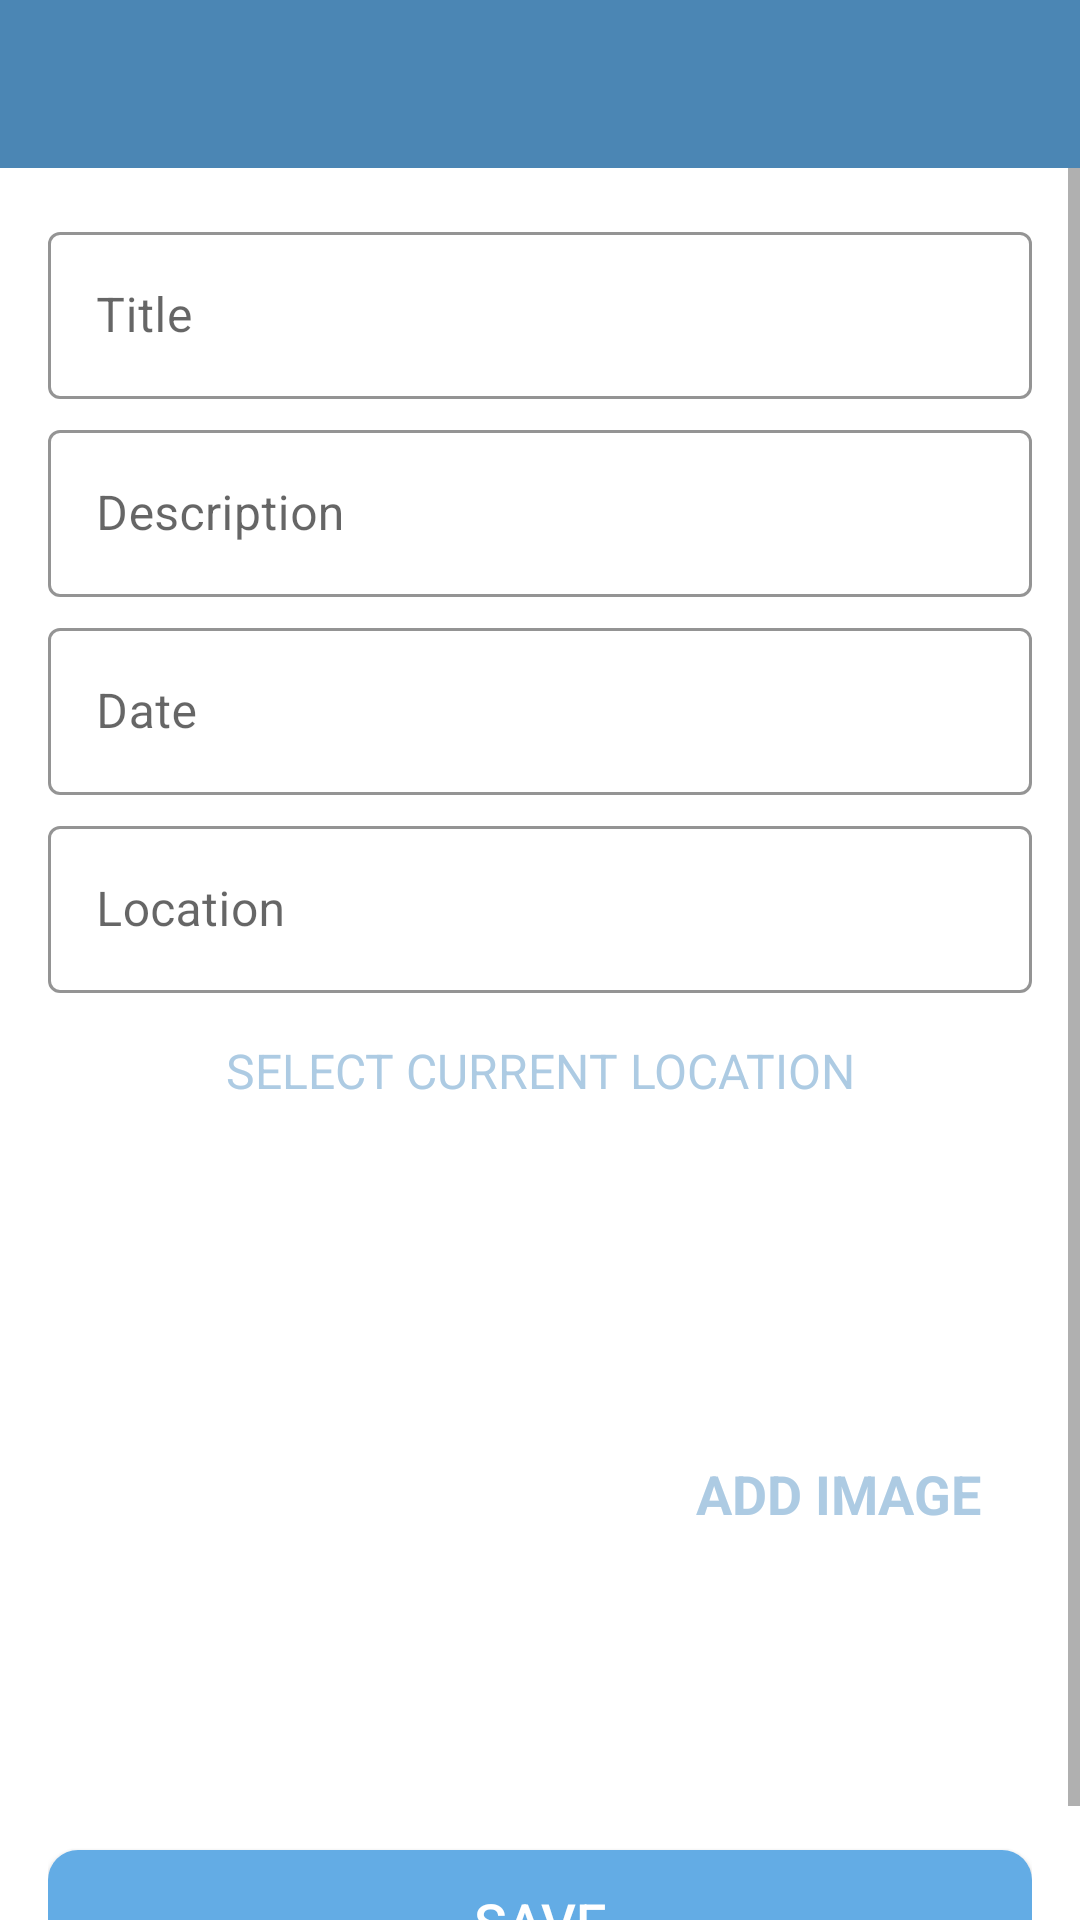

This screen was rendered from an Android layout file. Write that file and the resources it references.
<!-- AndroidManifest.xml: activity theme CustomNoActionBarTheme -->
<!-- res/layout/activity_add_happy_place.xml -->
<?xml version="1.0" encoding="utf-8"?>
<androidx.constraintlayout.widget.ConstraintLayout xmlns:android="http://schemas.android.com/apk/res/android"
    xmlns:app="http://schemas.android.com/apk/res-auto"
    xmlns:tools="http://schemas.android.com/tools"
    android:layout_width="match_parent"
    android:layout_height="match_parent"
    tools:context=".activities.AddHappyPlaceActivity">

    <androidx.appcompat.widget.Toolbar
        android:id="@+id/toolbar_add_place"
        android:layout_width="match_parent"
        android:layout_height="?attr/actionBarSize"
        android:background="@color/colorPrimary"
        app:layout_constraintEnd_toEndOf="parent"
        app:layout_constraintStart_toStartOf="parent"
        app:layout_constraintTop_toTopOf="parent"
        android:theme="@style/CustomToolbarStyle"/>


    <ScrollView
        android:id="@+id/sv_main"
        android:layout_width="match_parent"
        android:layout_height="0dp"
        android:fillViewport="true"
        app:layout_constraintBottom_toBottomOf="parent"
        app:layout_constraintEnd_toEndOf="parent"
        app:layout_constraintStart_toStartOf="parent"
        app:layout_constraintTop_toBottomOf="@id/toolbar_add_place">

        <androidx.constraintlayout.widget.ConstraintLayout
            android:layout_width="match_parent"
            android:layout_height="wrap_content"
            android:padding="@dimen/main_content_padding">

            <com.google.android.material.textfield.TextInputLayout
                android:id="@+id/til_title"
                style="@style/Widget.MaterialComponents.TextInputLayout.OutlinedBox"
                android:layout_width="match_parent"
                android:layout_height="wrap_content"
                app:layout_constraintEnd_toEndOf="parent"
                app:layout_constraintStart_toStartOf="parent"
                app:boxStrokeColor="@color/colorPrimary"
                app:hintTextColor="@color/colorPrimary"
                app:layout_constraintTop_toTopOf="parent">

                <androidx.appcompat.widget.AppCompatEditText
                    android:id="@+id/et_title"
                    android:layout_width="match_parent"
                    android:layout_height="wrap_content"
                    android:textCursorDrawable="@null"
                    android:hint="@string/edit_text_hint_title"
                    android:inputType="textCapWords"
                    android:textColor="@color/primary_text_color"
                    android:textColorHint="@color/secondary_text_color"
                    android:textSize="@dimen/edit_text_text_size" />
            </com.google.android.material.textfield.TextInputLayout>

            <com.google.android.material.textfield.TextInputLayout
                android:id="@+id/til_description"
                style="@style/Widget.MaterialComponents.TextInputLayout.OutlinedBox"
                android:layout_width="match_parent"
                android:layout_height="wrap_content"
                android:layout_marginTop="@dimen/add_screen_til_marginTop"
                app:layout_constraintEnd_toEndOf="parent"
                app:layout_constraintStart_toStartOf="parent"
                app:boxStrokeColor="@color/colorPrimary"
                app:hintTextColor="@color/colorPrimary"
                app:layout_constraintTop_toBottomOf="@+id/til_title">

                <androidx.appcompat.widget.AppCompatEditText
                    android:id="@+id/et_description"
                    android:layout_width="match_parent"
                    android:textCursorDrawable="@null"
                    android:layout_height="wrap_content"
                    android:hint="@string/edit_text_hint_description"
                    android:inputType="textCapSentences"
                    android:textColor="@color/primary_text_color"
                    android:textColorHint="@color/secondary_text_color"
                    android:textSize="@dimen/edit_text_text_size"/>
            </com.google.android.material.textfield.TextInputLayout>

            <com.google.android.material.textfield.TextInputLayout
                android:id="@+id/til_date"
                style="@style/Widget.MaterialComponents.TextInputLayout.OutlinedBox"
                android:layout_width="match_parent"
                android:layout_height="wrap_content"
                android:layout_marginTop="@dimen/add_screen_til_marginTop"
                app:boxStrokeColor="@color/colorPrimary"
                app:hintTextColor="@color/colorPrimary"
                app:layout_constraintEnd_toEndOf="parent"
                app:layout_constraintStart_toStartOf="parent"
                app:layout_constraintTop_toBottomOf="@+id/til_description">

                <androidx.appcompat.widget.AppCompatEditText
                    android:id="@+id/et_date"
                    android:layout_width="match_parent"
                    android:layout_height="wrap_content"
                    android:textCursorDrawable="@null"
                    android:focusable="false"
                    android:focusableInTouchMode="false"
                    android:hint="@string/edit_text_hint_date"
                    android:inputType="text"
                    android:textColor="@color/primary_text_color"
                    android:textColorHint="@color/secondary_text_color"
                    android:textSize="@dimen/edit_text_text_size" />
            </com.google.android.material.textfield.TextInputLayout>

            <com.google.android.material.textfield.TextInputLayout
                android:id="@+id/til_location"
                style="@style/Widget.MaterialComponents.TextInputLayout.OutlinedBox"
                android:layout_width="match_parent"
                android:layout_height="wrap_content"
                android:layout_marginTop="@dimen/add_screen_til_marginTop"
                app:layout_constraintEnd_toEndOf="parent"
                app:layout_constraintStart_toStartOf="parent"
                app:boxStrokeColor="@color/colorPrimary"
                app:hintTextColor="@color/colorPrimary"
                app:layout_constraintTop_toBottomOf="@+id/til_date">

                <androidx.appcompat.widget.AppCompatEditText
                    android:id="@+id/et_location"
                    android:layout_width="match_parent"
                    android:layout_height="wrap_content"
                    android:hint="@string/edit_text_hint_location"
                    android:focusable="false"
                    android:focusableInTouchMode="false"
                    android:textCursorDrawable="@null"
                    android:inputType="text"
                    android:textColor="@color/primary_text_color"
                    android:textColorHint="@color/secondary_text_color"
                    android:textSize="@dimen/edit_text_text_size" />
            </com.google.android.material.textfield.TextInputLayout>

            <TextView
                android:id="@+id/tv_select_current_location"
                android:layout_width="match_parent"
                android:layout_height="wrap_content"
                android:layout_marginTop="@dimen/add_place_select_current_location_marginTop"
                android:background="@drawable/shape_image_view_border"
                android:foreground="?attr/selectableItemBackground"
                android:gravity="center"
                android:padding="@dimen/add_place_select_current_location_padding"
                android:text="@string/add_place_select_current_location_text"
                android:textColor="@color/colorAccent"
                android:textSize="@dimen/add_place_select_current_location_textsize"
                app:layout_constraintEnd_toEndOf="parent"
                app:layout_constraintStart_toStartOf="parent"
                app:layout_constraintTop_toBottomOf="@+id/til_location" />

            <androidx.appcompat.widget.AppCompatImageView
                android:id="@+id/iv_place_image"
                android:layout_width="@dimen/add_screen_place_image_size"
                android:layout_height="@dimen/add_screen_place_image_size"
                android:layout_marginTop="@dimen/add_screen_place_image_marginTop"
                android:background="@drawable/shape_image_view_border"
                android:padding="@dimen/add_screen_place_image_padding"
                android:scaleType="centerCrop"
                android:src="@drawable/detail_screen_image_placeholder"
                app:layout_constraintEnd_toEndOf="parent"
                app:layout_constraintHorizontal_bias="0.0"
                app:layout_constraintStart_toStartOf="parent"
                app:layout_constraintTop_toBottomOf="@+id/tv_select_current_location" />

            <TextView
                android:id="@+id/tv_add_image"
                android:layout_width="wrap_content"
                android:layout_height="wrap_content"
                android:layout_marginTop="@dimen/add_screen_text_add_image_marginTop"
                android:background="?attr/selectableItemBackground"
                android:gravity="center"
                android:padding="@dimen/add_screen_text_add_image_padding"
                android:text="@string/text_add_image"
                android:textColor="@color/colorAccent"
                android:textSize="@dimen/add_screen_text_add_image_textSize"
                android:textStyle="bold"
                app:layout_constraintBottom_toTopOf="@+id/btn_save"
                app:layout_constraintEnd_toEndOf="parent"
                app:layout_constraintHorizontal_bias="0.45"
                app:layout_constraintStart_toEndOf="@+id/iv_place_image"
                app:layout_constraintTop_toBottomOf="@+id/tv_select_current_location"
                app:layout_constraintVertical_bias="0.019" />

            <androidx.appcompat.widget.AppCompatButton
                android:id="@+id/btn_save"
                android:layout_width="match_parent"
                android:layout_height="wrap_content"
                android:layout_gravity="center"
                android:layout_marginTop="@dimen/add_screen_btn_save_marginTop"
                android:background="@drawable/shape_button_rounded"
                android:gravity="center"
                android:paddingTop="@dimen/add_screen_btn_save_paddingTopBottom"
                android:paddingBottom="@dimen/add_screen_btn_save_paddingTopBottom"
                android:text="@string/btn_text_save"
                android:textColor="@color/white_color"
                android:textSize="@dimen/btn_text_size"
                app:layout_constraintEnd_toEndOf="parent"
                app:layout_constraintStart_toStartOf="parent"
                app:layout_constraintTop_toBottomOf="@+id/iv_place_image" />
        </androidx.constraintlayout.widget.ConstraintLayout>
    </ScrollView>

</androidx.constraintlayout.widget.ConstraintLayout>
<!-- resources referenced by this layout -->
<resources>
  <color name="colorAccent">#adcbe3</color>
  <color name="colorPrimary">#4b86b4</color>
  <color name="primary_text_color">#212121</color>
  <color name="secondary_text_color">#9AA2AF</color>
  <color name="white_color">#FFFFFF</color>
  <dimen name="add_place_select_current_location_marginTop">5dp</dimen>
  <dimen name="add_place_select_current_location_padding">10dp</dimen>
  <dimen name="add_place_select_current_location_textsize">16sp</dimen>
  <dimen name="add_screen_btn_save_marginTop">24dp</dimen>
  <dimen name="add_screen_btn_save_paddingTopBottom">8dp</dimen>
  <dimen name="add_screen_place_image_marginTop">15dp</dimen>
  <dimen name="add_screen_place_image_padding">2dp</dimen>
  <dimen name="add_screen_place_image_size">200dp</dimen>
  <dimen name="add_screen_text_add_image_marginTop">96dp</dimen>
  <dimen name="add_screen_text_add_image_padding">10dp</dimen>
  <dimen name="add_screen_text_add_image_textSize">18sp</dimen>
  <dimen name="add_screen_til_marginTop">5dp</dimen>
  <dimen name="btn_text_size">18sp</dimen>
  <dimen name="edit_text_text_size">16sp</dimen>
  <dimen name="main_content_padding">16dp</dimen>
  <!-- drawable shape_button_rounded (drawable) -->
  <?xml version="1.0" encoding="utf-8"?>
  <shape xmlns:android="http://schemas.android.com/apk/res/android"
      android:shape="rectangle"
      android:backgroundTint="@color/button_background_color">
      <solid android:color="@color/button_background_color" />
      <corners android:radius="@dimen/button_radius" />
  </shape>
  
  <string name="add_place_select_current_location_text">SELECT CURRENT LOCATION</string>
  <string name="btn_text_save">SAVE</string>
  <string name="edit_text_hint_date">Date</string>
  <string name="edit_text_hint_description">Description</string>
  <string name="edit_text_hint_location">Location</string>
  <string name="edit_text_hint_title">Title</string>
  <string name="text_add_image">ADD IMAGE</string>
  <style name="CustomToolbarStyle">
          <item name="android:textColorPrimary">#FFFFFF</item>
          <item name="android:colorControlNormal">#FFFFFF</item>
      </style>
  <style name="CustomNoActionBarTheme" parent="@style/Theme.MaterialComponents.Light.NoActionBar">
          <item name="android:statusBarColor">@color/colorPrimaryDark</item>
      </style>
  <color name="button_background_color">#63ace5</color>
  <dimen name="button_radius">10dp</dimen>
  <color name="colorPrimaryDark">#2a4d69</color>
</resources>
